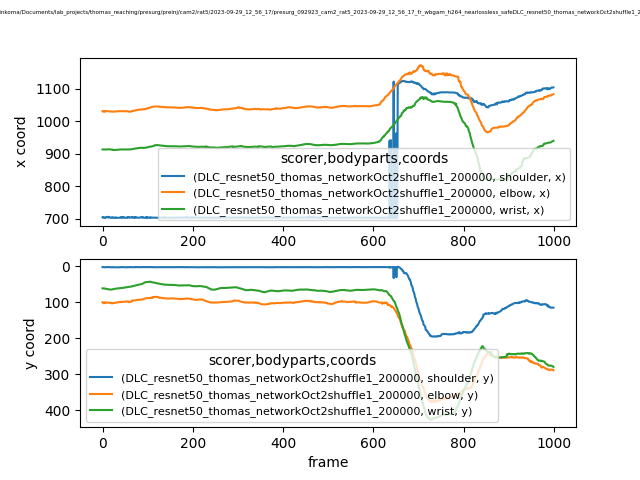

Source data for this figure (header and first rows):
scorer, DLC_resnet50_thomas_networkOct2shuffle1_…, DLC_resnet50_thomas_networkOct2shuffle1_…, DLC_resnet50_thomas_networkOct2shuffle1_…, DLC_resnet50_thomas_networkOct2shuffle1_…, DLC_resnet50_thomas_networkOct2shuffle1_…, DLC_resnet50_thomas_networkOct2shuffle1_…, DLC_resnet50_thomas_networkOct2shuffle1_…, DLC_resnet50_thomas_networkOct2shuffle1_…, DLC_resnet50_thomas_networkOct2shuffle1_…
bodyparts, shoulder, shoulder, shoulder, elbow, elbow, elbow, wrist, wrist, wrist
coords, x, y, likelihood, x, y, likelihood, x, y, likelihood
0, 704.2, 2.432, 0.05899, 1032, 100, 0.9363, 913.4, 61.44, 0.9648
1, 702.7, 2.798, 0.06078, 1032, 100.4, 0.9362, 913.5, 61.38, 0.9654
2, 704.2, 2.552, 0.05982, 1030, 102.6, 0.9353, 913.4, 61.53, 0.9649
3, 704.3, 2.492, 0.0584, 1030, 102.5, 0.9333, 913.4, 61.6, 0.9643
4, 704.1, 2.531, 0.05815, 1032, 100.5, 0.9349, 913.3, 61.96, 0.9634
5, 702.4, 3.066, 0.05862, 1032, 100.6, 0.9335, 913.3, 61.92, 0.9628
6, 702.2, 3.073, 0.06131, 1030, 102.6, 0.9333, 913.3, 62.2, 0.9613
7, 703.3, 2.741, 0.06825, 1032, 100.9, 0.932, 913.4, 62.46, 0.9606
8, 705.1, 2.306, 0.06474, 1031, 100.9, 0.9306, 913.4, 63.12, 0.957
9, 705.2, 2.353, 0.06454, 1031, 100.7, 0.9299, 913.5, 63.04, 0.9552
10, 704.7, 2.424, 0.06589, 1032, 100.6, 0.9323, 913.5, 63.07, 0.9522
11, 704.7, 2.389, 0.06489, 1031, 100.8, 0.9309, 913.4, 63.35, 0.9493
12, 705.4, 2.311, 0.06326, 1032, 101.1, 0.9297, 913.9, 64.12, 0.9478
13, 703.4, 2.597, 0.05916, 1031, 101.1, 0.9317, 913.9, 64.24, 0.945
14, 705.5, 2.258, 0.05881, 1031, 101.3, 0.9314, 914, 64.3, 0.9449
15, 705.5, 2.328, 0.06067, 1031, 101.8, 0.9285, 913.9, 64.4, 0.9441
16, 703.5, 2.647, 0.06448, 1031, 101.7, 0.9299, 913.7, 64.44, 0.9414
17, 703.3, 2.81, 0.07354, 1031, 102.2, 0.9263, 913.6, 64.61, 0.9447
18, 702.6, 3.026, 0.06879, 1031, 102.2, 0.9269, 913.5, 64.69, 0.9445
19, 702.5, 3.035, 0.06704, 1031, 102.1, 0.9268, 913.2, 64.68, 0.9387
20, 702.8, 2.913, 0.06004, 1031, 102.5, 0.924, 913.3, 64.89, 0.9408
21, 704.5, 2.502, 0.05346, 1030, 103.4, 0.9264, 913.3, 64.5, 0.935
22, 704.2, 2.583, 0.05524, 1030, 102.2, 0.9268, 913.1, 64.34, 0.9295
23, 704.3, 2.633, 0.05516, 1030, 102.2, 0.9299, 911.9, 63.59, 0.9255
24, 702.5, 2.891, 0.0548, 1030, 102.4, 0.9301, 911.5, 63.58, 0.9206
25, 702.7, 2.963, 0.0514, 1030, 102.1, 0.9326, 911.8, 63.22, 0.9276
26, 702.5, 2.944, 0.0523, 1030, 101.9, 0.9358, 911.9, 63.09, 0.9297
27, 702.7, 2.96, 0.05166, 1030, 102.1, 0.9339, 911.9, 62.88, 0.9345
28, 702.7, 3.005, 0.05621, 1031, 101.2, 0.9388, 911.7, 62.66, 0.9328
29, 704.3, 2.624, 0.0561, 1031, 101, 0.9377, 911.9, 62.36, 0.9398
30, 702.7, 2.969, 0.05613, 1030, 100.9, 0.9395, 912, 62.18, 0.9443
31, 702.8, 2.94, 0.0562, 1031, 100.5, 0.9382, 912.2, 61.95, 0.9479
32, 702.7, 2.988, 0.05777, 1031, 100.6, 0.9397, 912.3, 61.89, 0.9491
33, 702.7, 3.049, 0.055, 1031, 100.6, 0.9398, 912.5, 61.59, 0.955
34, 702.6, 3.087, 0.05617, 1031, 100.4, 0.9395, 912.6, 61.52, 0.9568
35, 702.6, 3.088, 0.05527, 1031, 99.86, 0.9368, 912.7, 61.2, 0.9593
36, 702.5, 3.068, 0.05801, 1031, 99.33, 0.9375, 912.9, 61.29, 0.9616
37, 702.9, 2.906, 0.05707, 1031, 99.53, 0.9377, 913.1, 61.26, 0.9633
38, 702.9, 2.787, 0.06007, 1031, 99.7, 0.9397, 913.1, 61.02, 0.9634
39, 703.1, 2.804, 0.0606, 1031, 99.38, 0.9405, 913.3, 61.02, 0.9638
40, 703, 2.828, 0.06154, 1032, 99.42, 0.9416, 913.3, 60.9, 0.9651
41, 705.1, 2.434, 0.06084, 1031, 99.45, 0.9423, 913.5, 60.78, 0.965
42, 704.8, 2.612, 0.06393, 1032, 99.07, 0.9414, 913.5, 60.72, 0.9654
43, 702.8, 2.746, 0.0565, 1031, 99.22, 0.942, 913.5, 60.69, 0.9656
44, 702.9, 2.857, 0.06217, 1031, 99.52, 0.9411, 913.5, 60.71, 0.9659
45, 704.8, 2.435, 0.06632, 1031, 98.91, 0.9372, 913.5, 60.24, 0.9664
46, 704.6, 2.611, 0.06445, 1031, 98.69, 0.9366, 913.5, 60, 0.9674
47, 704.8, 2.587, 0.0604, 1031, 98.56, 0.9365, 913.6, 59.66, 0.9669
48, 702.8, 2.848, 0.06528, 1031, 98.54, 0.9378, 913.4, 59.5, 0.965
49, 702.9, 2.867, 0.06568, 1031, 98.17, 0.938, 913.5, 59.02, 0.9642
50, 702.9, 2.857, 0.06529, 1031, 98.39, 0.934, 913.3, 58.88, 0.9648
51, 703, 2.918, 0.06632, 1031, 98.12, 0.9358, 913.3, 58.78, 0.9648
52, 702.7, 2.956, 0.06451, 1031, 98.6, 0.9396, 913, 58.49, 0.9632
53, 702.9, 2.976, 0.06531, 1031, 98.08, 0.9366, 913.1, 58.34, 0.9639
54, 703.4, 3.018, 0.08194, 1031, 97.85, 0.9347, 913.1, 58.25, 0.9653
55, 704.8, 2.42, 0.06185, 1031, 97.84, 0.9339, 913.3, 58.1, 0.9652
56, 703.2, 2.877, 0.06693, 1031, 97.75, 0.9357, 913.4, 57.96, 0.9647
57, 703.2, 2.848, 0.06536, 1031, 97.54, 0.9295, 913.5, 57.76, 0.9651
... 942 more rows
